2-way image classification set "split" from GitHub (PrabhleenpKaur/breast-cancer-prediction); label vocabulary: benign, malignant.

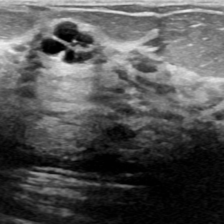
Label: malignant

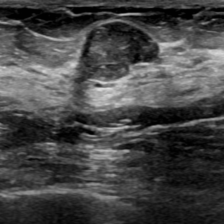
Label: malignant

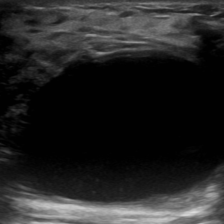
Label: malignant

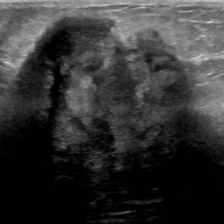
Label: benign

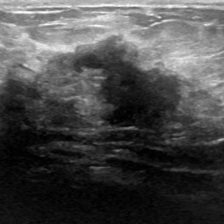
Label: benign

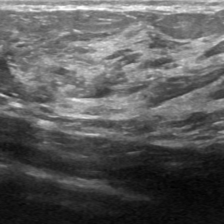
Label: malignant
